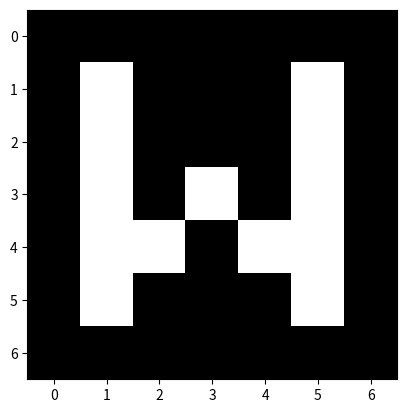

Reproduce this figure in Python.
import numpy as np
import matplotlib.pyplot as plt

col_tar = (255, 255, 255)
col_bg = (0, 0, 0)

letra_r = np.array([[col_bg[0], col_bg[0], col_bg[0],col_bg[0], col_bg[0], col_bg[0],col_bg[0]],
                    [col_bg[0], col_tar[0], col_bg[0],col_bg[0], col_bg[0], col_tar[0],col_bg[0]],
                    [col_bg[0], col_tar[0], col_bg[0],col_bg[0], col_bg[0], col_tar[0],col_bg[0]],
                    [col_bg[0], col_tar[0], col_bg[0],col_tar[0], col_bg[0], col_tar[0],col_bg[0]],
                    [col_bg[0], col_tar[0], col_tar[0],col_bg[0], col_tar[0], col_tar[0],col_bg[0]],
                    [col_bg[0], col_tar[0], col_bg[0],col_bg[0], col_bg[0], col_tar[0],col_bg[0]],
                    [col_bg[0], col_bg[0], col_bg[0],col_bg[0], col_bg[0], col_bg[0],col_bg[0]]], dtype=np.uint8)

letra_g = np.array([[col_bg[0], col_bg[0], col_bg[0],col_bg[0], col_bg[0], col_bg[0],col_bg[0]],
                    [col_bg[0], col_tar[0], col_bg[0],col_bg[0], col_bg[0], col_tar[0],col_bg[0]],
                    [col_bg[0], col_tar[0], col_bg[0],col_bg[0], col_bg[0], col_tar[0],col_bg[0]],
                    [col_bg[0], col_tar[0], col_bg[0],col_tar[0], col_bg[0], col_tar[0],col_bg[0]],
                    [col_bg[0], col_tar[0], col_tar[0],col_bg[0], col_tar[0], col_tar[0],col_bg[0]],
                    [col_bg[0], col_tar[0], col_bg[0],col_bg[0], col_bg[0], col_tar[0],col_bg[0]],
                    [col_bg[0], col_bg[0], col_bg[0],col_bg[0], col_bg[0], col_bg[0],col_bg[0]]], dtype=np.uint8)

letra_b = np.array([[col_bg[0], col_bg[0], col_bg[0],col_bg[0], col_bg[0], col_bg[0],col_bg[0]],
                    [col_bg[0], col_tar[0], col_bg[0],col_bg[0], col_bg[0], col_tar[0],col_bg[0]],
                    [col_bg[0], col_tar[0], col_bg[0],col_bg[0], col_bg[0], col_tar[0],col_bg[0]],
                    [col_bg[0], col_tar[0], col_bg[0],col_tar[0], col_bg[0], col_tar[0],col_bg[0]],
                    [col_bg[0], col_tar[0], col_tar[0],col_bg[0], col_tar[0], col_tar[0],col_bg[0]],
                    [col_bg[0], col_tar[0], col_bg[0],col_bg[0], col_bg[0], col_tar[0],col_bg[0]],
                    [col_bg[0], col_bg[0], col_bg[0],col_bg[0], col_bg[0], col_bg[0],col_bg[0]]], dtype=np.uint8)

letra = np.stack((letra_r, letra_g, letra_b), axis=2)

plt.imshow(letra)
plt.show()